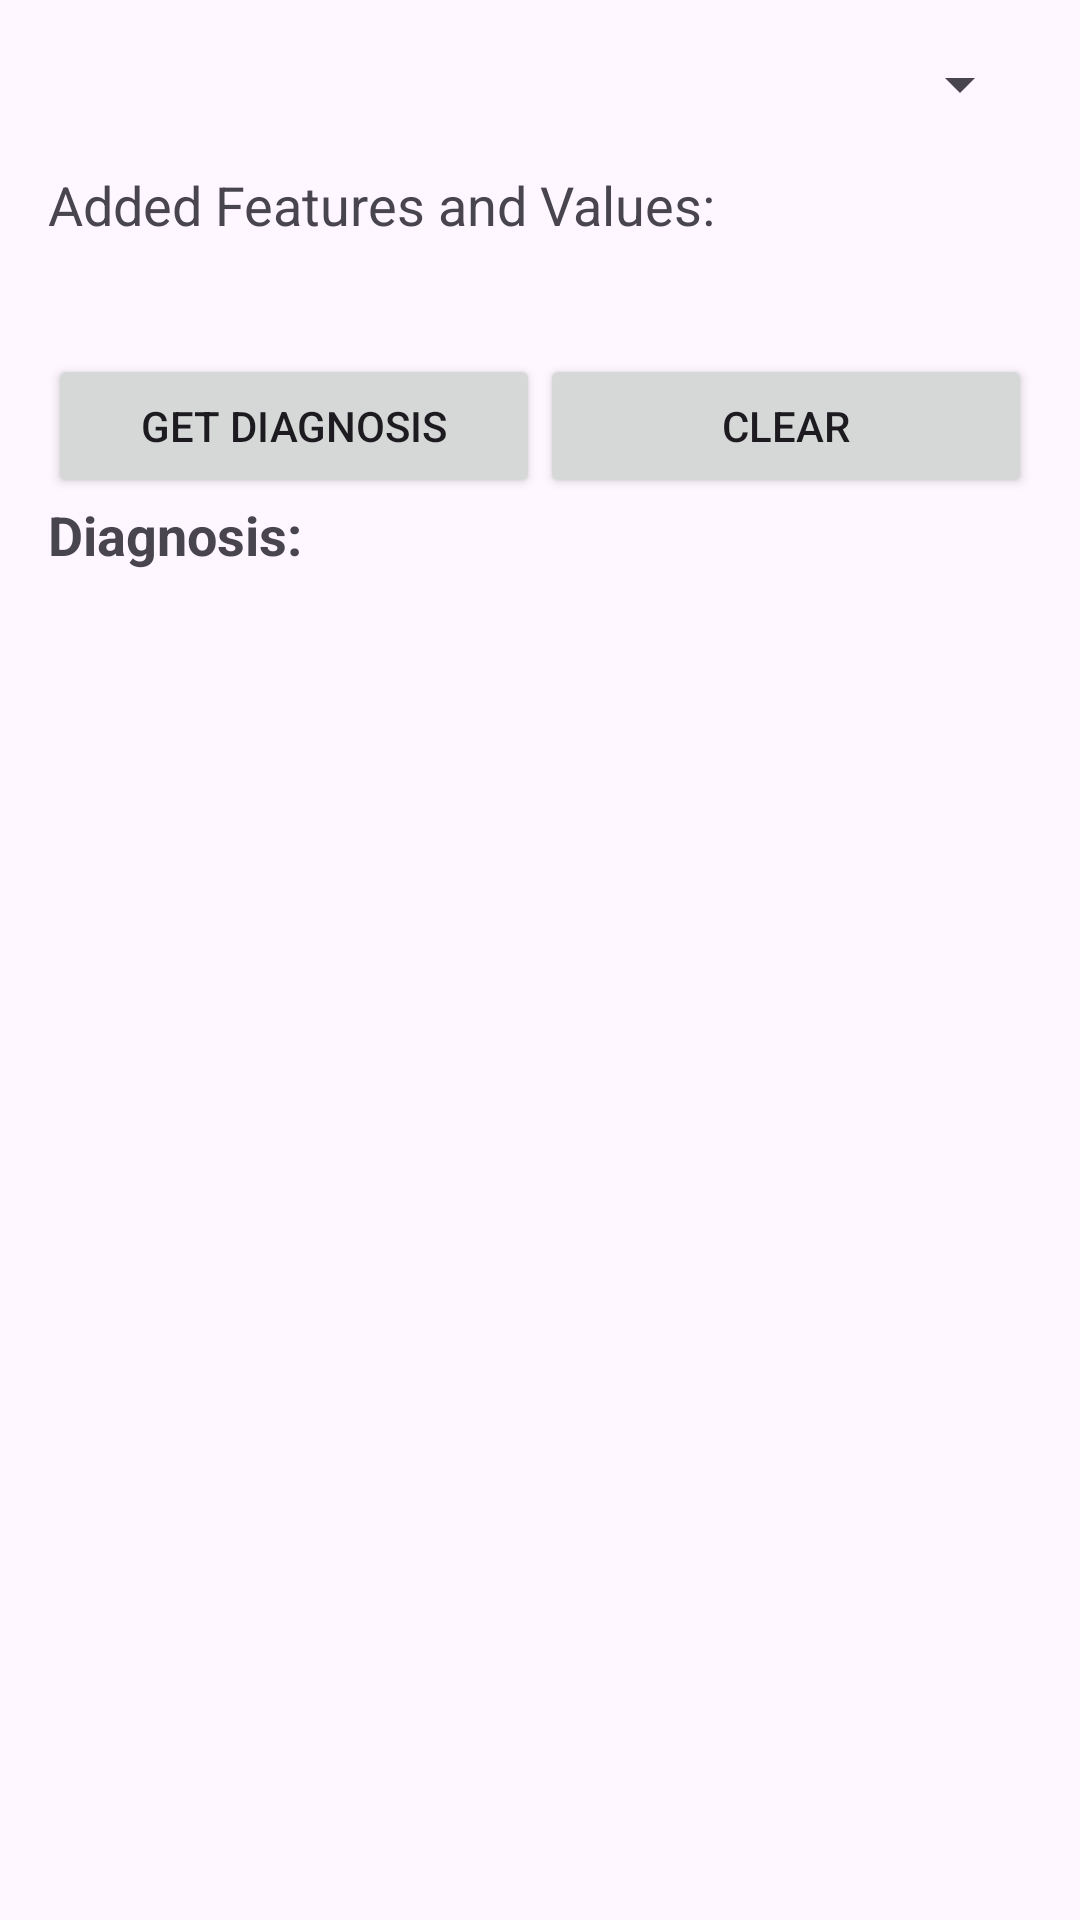

This screen was rendered from an Android layout file. Write that file and the resources it references.
<!-- AndroidManifest.xml: activity theme Theme.SymptomCheckerApp -->
<!-- res/layout/activity_main.xml -->
<?xml version="1.0" encoding="utf-8"?>
<LinearLayout xmlns:android="http://schemas.android.com/apk/res/android"
    android:layout_width="match_parent"
    android:layout_height="match_parent"
    android:orientation="vertical"
    android:padding="16dp">

    <Spinner
        android:id="@+id/featureSpinner"
        android:layout_width="match_parent"
        android:layout_height="wrap_content" />

    <TextView
        android:layout_width="match_parent"
        android:layout_height="wrap_content"
        android:text="Added Features and Values:"
        android:textAppearance="?android:attr/textAppearanceMedium"
        android:layout_marginTop="16dp"/>

    <TextView
        android:id="@+id/userInputTextView"
        android:layout_width="match_parent"
        android:layout_height="wrap_content"
        android:textSize="16sp"
        android:layout_marginBottom="16dp"/>

    <TextView
        android:id="@+id/ageMessageTextView"
        android:layout_width="match_parent"
        android:layout_height="wrap_content"
        android:textColor="@android:color/holo_red_dark"
        android:layout_marginTop="8dp"
        android:visibility="gone"/>

    <LinearLayout
        android:layout_width="match_parent"
        android:layout_height="wrap_content"
        android:orientation="horizontal">

        <Button
            android:id="@+id/submitButton"
            android:layout_width="0dp"
            android:layout_height="wrap_content"
            android:layout_weight="1"
            android:text="Get Diagnosis" />

        <Button
            android:id="@+id/clearButton"
            android:layout_width="0dp"
            android:layout_height="wrap_content"
            android:layout_weight="1"
            android:text="Clear" />

    </LinearLayout>

    <TextView
        android:layout_width="match_parent"
        android:layout_height="wrap_content"
        android:text="Diagnosis:"
        android:textSize="18sp"
        android:textStyle="bold"
        android:layout_marginBottom="8dp"/>

    <TextView
        android:id="@+id/diagnosisTextView"
        android:layout_width="match_parent"
        android:layout_height="wrap_content"
        android:textSize="16sp"
        android:layout_marginTop="16dp"/>

</LinearLayout>
<!-- resources referenced by this layout -->
<resources>
  <style name="Theme.SymptomCheckerApp" parent="Base.Theme.SymptomCheckerApp" />
  <style name="Base.Theme.SymptomCheckerApp" parent="Theme.Material3.DayNight.NoActionBar">
          
          
      </style>
</resources>
